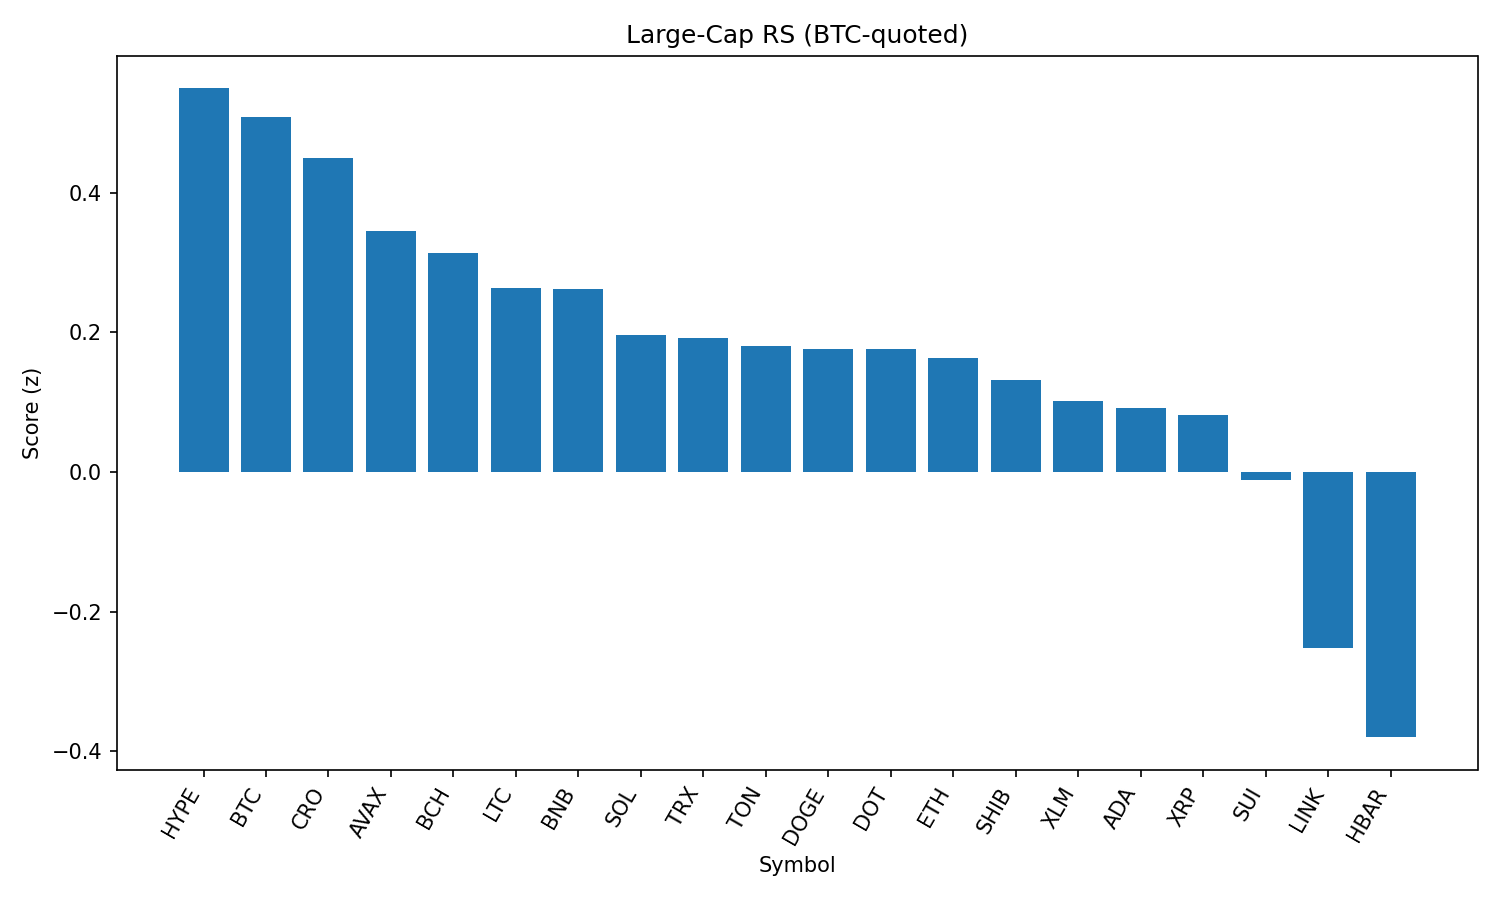

Values plotted in this chart, from the file beside it:
rank, name, symbol, price_btc, price_usd, pct_1h_btc, pct_24h_btc, pct_7d_btc, market_cap_rank, market_cap_usd, volume_usd, score
1, Hyperliquid, HYPE, 0.0004104, 44.69, 0.2074, 0.4397, 0.2889, 17, 12117867191, 299996541, 0.5493
2, Bitcoin, BTC, 1.0, 108903, 0.0, 0.0, 0.0, 1, 2170335718784, 37875752119, 0.5084
3, Cronos, CRO, 2.52e-06, 0.2747, -0.007259, -4.354, 74.2, 24, 9241548706, 263638005, 0.4494
4, Avalanche, AVAX, 0.000219, 23.85, 0.2639, -0.9274, 0.5358, 22, 10079991062, 550665136, 0.3454
5, Bitcoin Cash, BCH, 0.005008, 545.3, -0.1132, -0.7296, -1.301, 21, 10862714939, 198609395, 0.3129
6, Litecoin, LTC, 0.001007, 109.7, -0.1438, -1.124, 0.3465, 27, 8371489112, 454334221, 0.2633
7, BNB, BNB, 0.007823, 851.9, 0.1934, -1.462, 1.326, 5, 118601832747, 1394279644, 0.2627
8, Solana, SOL, 0.001835, 199.8, -0.004286, -1.962, 3.739, 6, 108265219206, 6806397192, 0.1969
9, TRON, TRX, 3.1e-06, 0.3379, 0.4389, -1.898, -2.053, 10, 31992028743, 719671690, 0.1918
10, Toncoin, TON, 2.862e-05, 3.12, -0.2548, -1.516, -0.4618, 28, 8015577190, 61752725, 0.1802
11, Dogecoin, DOGE, 1.97e-06, 0.2148, -0.2375, -1.611, 0.0109, 9, 32424930361, 2059086765, 0.1768
12, Polkadot, DOT, 3.446e-05, 3.75, -0.1149, -1.617, -1.168, 35, 5716622198, 306104028, 0.1755
13, Ethereum, ETH, 0.04033, 4391, 0.1173, -2.095, -3.013, 2, 530328800074, 26546400415, 0.1639
14, Shiba Inu, SHIB, 1.11801e-10, 1.217e-05, -0.3247, -1.829, 0.4062, 31, 7188429239, 224215949, 0.1311
15, Stellar, XLM, 3.25e-06, 0.3542, -0.3461, -1.495, -8.215, 20, 11127820109, 303406086, 0.1022
16, Cardano, ADA, 7.46e-06, 0.8126, -0.683, -1.564, -4.065, 11, 29699507137, 1576206174, 0.09164
17, XRP, XRP, 2.536e-05, 2.76, -0.0578, -2.185, -4.403, 4, 164427198213, 6781104297, 0.08111
18, Sui, SUI, 2.97e-05, 3.23, -0.5855, -2.25, -4.649, 19, 11556872869, 580777646, -0.0116
19, Chainlink, LINK, 0.0002106, 22.93, -0.606, -3.827, -3.969, 13, 15563413626, 1257701458, -0.2525
20, Hedera, HBAR, 1.98e-06, 0.2153, -0.9253, -4.168, -7.561, 25, 9127488295, 273773607, -0.3799
21, World Liberty Financial, WLFI, 2.31e-06, 0.2513, -19.46, -10.84, 0.0, 30, 7232162861, 1003070802, -3.598
